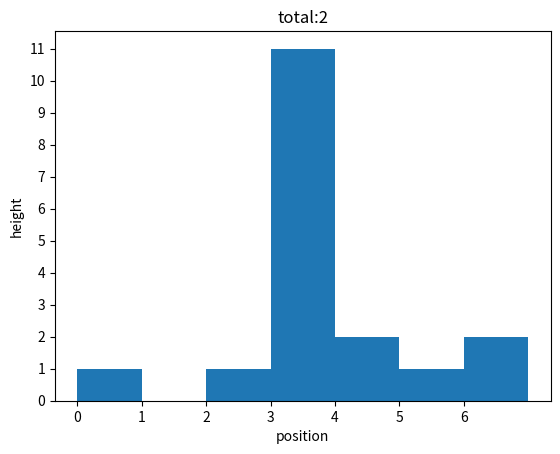

Here is the Python script that generated this plot:
# 思路：
# 宽度为n的台阶列表表示step_array = [a0,a1,a2,a3,...a(n-2),a(n-1)]
# 宽度为n(n>=3)的台阶能装水的条件:
#                           中间的任意一个台阶都不能高于两头较低的那一个
#                           [a1,a2,...,a(n-2)]中的最大值 < min(a0,a(n-1))
# 求解装水的容量：
#               除了两头之外的正方形体积-除了两头之外的太台阶总和
#               (n-2)*min(a0,a(n-1))-sum([a1,a2,...,a(n-2)])

# 方案一
# step_array = [0, 1, 0, 2, 1, 0, 1, 3, 2, 1, 2, 1]
# 假设切片台阶的宽度为n
# total_volumn = 0
# for n in range(3, step_len + 1):
#     # 从step_array中切出宽度为n的台阶列表 索引的开始位置到step_len-n
#     for i in range(step_len - n + 1):
#         son_array = step_array[i:i + n]
#         print(son_array)
#         # son_array就是切片切出来的从宽度为3的[0, 1, 0]一直到宽度为n的[0, 1, 0, 2, 1, 0, 1, 3, 2, 1, 2, 1]
#         # 求解son_array的盛水量 son_array的宽度是n
#         # 1, 能盛水的条件是中间的任意一个台阶都不能高于两头较低的那一个
#         if max(son_array[1:n-1]) < min(son_array[0],son_array[n-1]):
#             # 求解盛水量 除了两头之外的正方形体积-除了两头之外的台阶总和
#             son_volumn = (n-2)*min(son_array[0],son_array[n-1])-sum(son_array[1:n-1])
#             print(son_volumn)
#             total_volumn += son_volumn
# print(total_volumn)
# 但是这里有个坑 n=3 n=5重复计算了一次
# 思路重新调整
# 切片台阶的宽度从最宽的n 递减的且到3
# 只要能找到满足盛水的条件 的切片台阶 求出盛水量之后立马从列表中剔除，这样做不会影响水量，有可以防止下一次重复计算
# 假设切片台阶的宽度为n
# step_array = [0, 1, 0, 2, 1, 0, 1, 3, 2, 1, 2, 1]
# step_len = len(step_array)
# total_volumn = 0
# for n in range(step_len + 1, 2,-1):
#     # 从step_array中切出宽度为n的台阶列表 索引的开始位置到step_len-n
#     for i in range(step_len - n + 1):
#         son_array = step_array[i:i + n]
#         print(son_array)
#         # son_array就是切片切出来的从宽度为3的[0, 1, 0]一直到宽度为n的[0, 1, 0, 2, 1, 0, 1, 3, 2, 1, 2, 1]
#         # 求解son_array的盛水量 son_array的宽度是n
#         # 1, 能盛水的条件是中间的任意一个台阶都不能高于两头较低的那一个
#         if max(son_array[1:n-1]) < min(son_array[0],son_array[n-1]):
#             # 求解盛水量 除了两头之外的正方形体积-除了两头之外的台阶总和
#             son_volumn = (n-2)*min(son_array[0],son_array[n-1])-sum(son_array[1:n-1])
#             print(son_volumn)
#             # son_array满足盛水的条件计算水水量之后从列表中剔除防止，后续重复计算
#             # for j in range(i+1,i+n):
#             #     step_array.pop(j)
#             # print("这是剔除之后的原台阶"+str(step_array))
#             total_volumn += son_volumn
# print(total_volumn)


# 方案二
# 但是这里面有由一个坑 对列表进行循环的时候 不要改变列表长度
import numpy as np
import matplotlib.pyplot as plt
# step_array = [0, 1, 0, 2, 1, 0, 1, 3, 2, 1, 2, 1]
step_array = [1,0,1,11,2,1,2,]


def step_sum_volum(step_array):
    """
    这是一个计算给定台阶列表后 计算台阶盛水量的函数
    :param step_array: 台阶高度列表作为函数的输入
    :return: 输出盛水量
    """
    volumn_list = []
    for n in range(len(step_array) + 1, 2,-1):
        # 从step_array中切出宽度为n的台阶列表 索引的开始位置到step_len-n
        for i in range(len(step_array) - n + 1):
            son_array = step_array[i:i + n]
            print(son_array)
            # son_array就是切片切出来的从宽度为3的[0, 1, 0]一直到宽度为n的[0, 1, 0, 2, 1, 0, 1, 3, 2, 1, 2, 1]
            # 求解son_array的盛水量 son_array的宽度是n
            # 1, 能盛水的条件是中间的任意一个台阶都不能高于两头较低的那一个
            height = min(son_array[0], son_array[n - 1])
            if max(son_array[1:n-1]) < height:
                # 求解盛水量 除了两头之外的正方形体积-除了两头之外的台阶总和
                son_volumn = (n-2)*min(son_array[0],son_array[n-1])-sum(son_array[1:n-1])
                # son_array满足盛水的条件计算水水量之后，将除了两头之外的台阶全部填充，防止下次计算重复计算水量
                step_array = step_array[0:i+1]+[height for i in range(n-2)]+step_array[i+n-1:]
                volumn_list.append(son_volumn)
    return volumn_list

ret_list = step_sum_volum(step_array)


# 计算结果的可视化
# 设置横轴标签
plt.xlabel('position')
# 设置纵轴标签
plt.ylabel('height')
# 添加纵横轴的刻度
plt.xticks(np.arange(0, len(step_array), 1))
plt.yticks(np.arange(0, 80, 1))
# 设置标题
plt.title("total:"+str(sum(ret_list)))
plt.bar(x=range(len(step_array)),height=step_array,width=1,align="edge",)
plt.show()

print("盛水量是："+str(sum(ret_list)))


